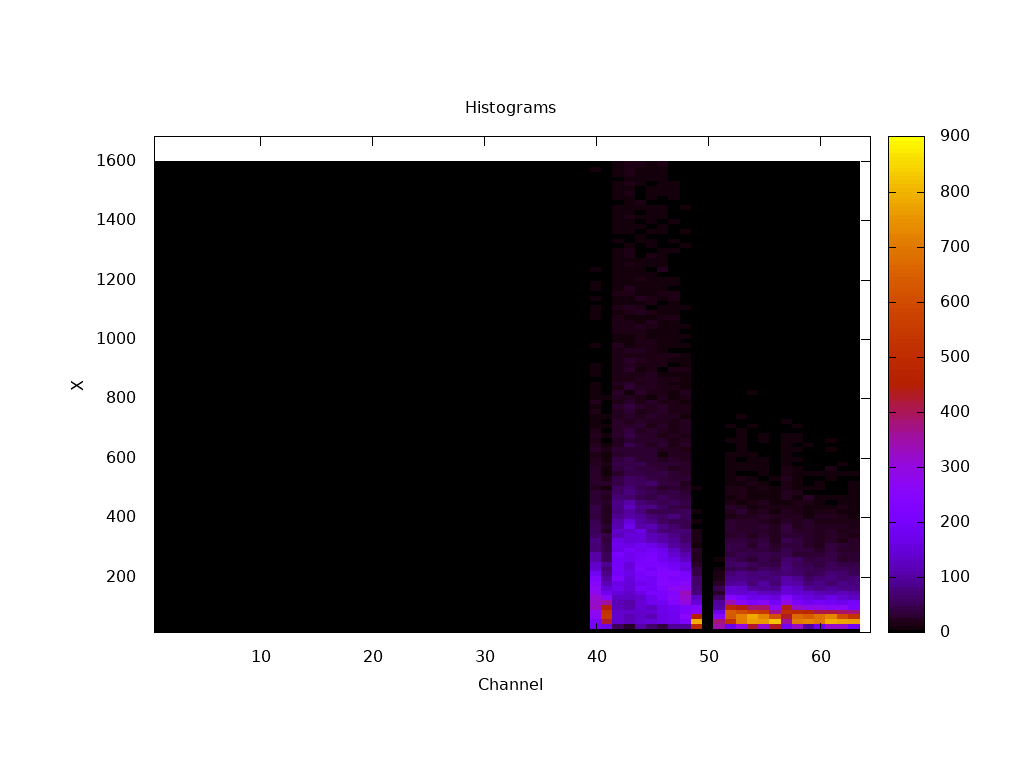

The table this chart was drawn from, first rows:
#x, y, z
0.5, 14, 0.000010
0.5, 30, 0.000000
0.5, 46, 0.000000
0.5, 62, 0.000000
0.5, 78, 0.000000
0.5, 94, 0.000000
0.5, 110, 0.000000
0.5, 126, 0.000000
0.5, 142, 0.000000
0.5, 158, 0.000000
0.5, 174, 0.000000
0.5, 190, 0.000000
0.5, 206, 0.000000
0.5, 222, 0.000000
0.5, 238, 0.000000
0.5, 254, 0.000000
0.5, 270, 0.000000
0.5, 286, 0.000000
0.5, 302, 0.000000
0.5, 318, 0.000000
0.5, 334, 0.000000
0.5, 350, 0.000000
0.5, 366, 0.000000
0.5, 382, 0.000000
0.5, 398, 0.000000
0.5, 414, 0.000000
0.5, 430, 0.000000
0.5, 446, 0.000000
0.5, 462, 0.000000
0.5, 478, 0.000000
0.5, 494, 0.000000
0.5, 510, 0.000000
0.5, 526, 0.000000
0.5, 542, 0.000000
0.5, 558, 0.000000
0.5, 574, 0.000000
0.5, 590, 0.000000
0.5, 606, 0.000000
0.5, 622, 0.000000
0.5, 638, 0.000000
0.5, 654, 0.000000
0.5, 670, 0.000000
0.5, 686, 0.000000
0.5, 702, 0.000000
0.5, 718, 0.000000
0.5, 734, 0.000000
0.5, 750, 0.000000
0.5, 766, 0.000000
0.5, 782, 0.000000
0.5, 798, 0.000000
0.5, 814, 0.000000
0.5, 830, 0.000000
0.5, 846, 0.000000
0.5, 862, 0.000000
0.5, 878, 0.000000
0.5, 894, 0.000000
0.5, 910, 0.000000
0.5, 926, 0.000000
0.5, 942, 0.000000
0.5, 958, 0.000000
... 6,340 more rows
